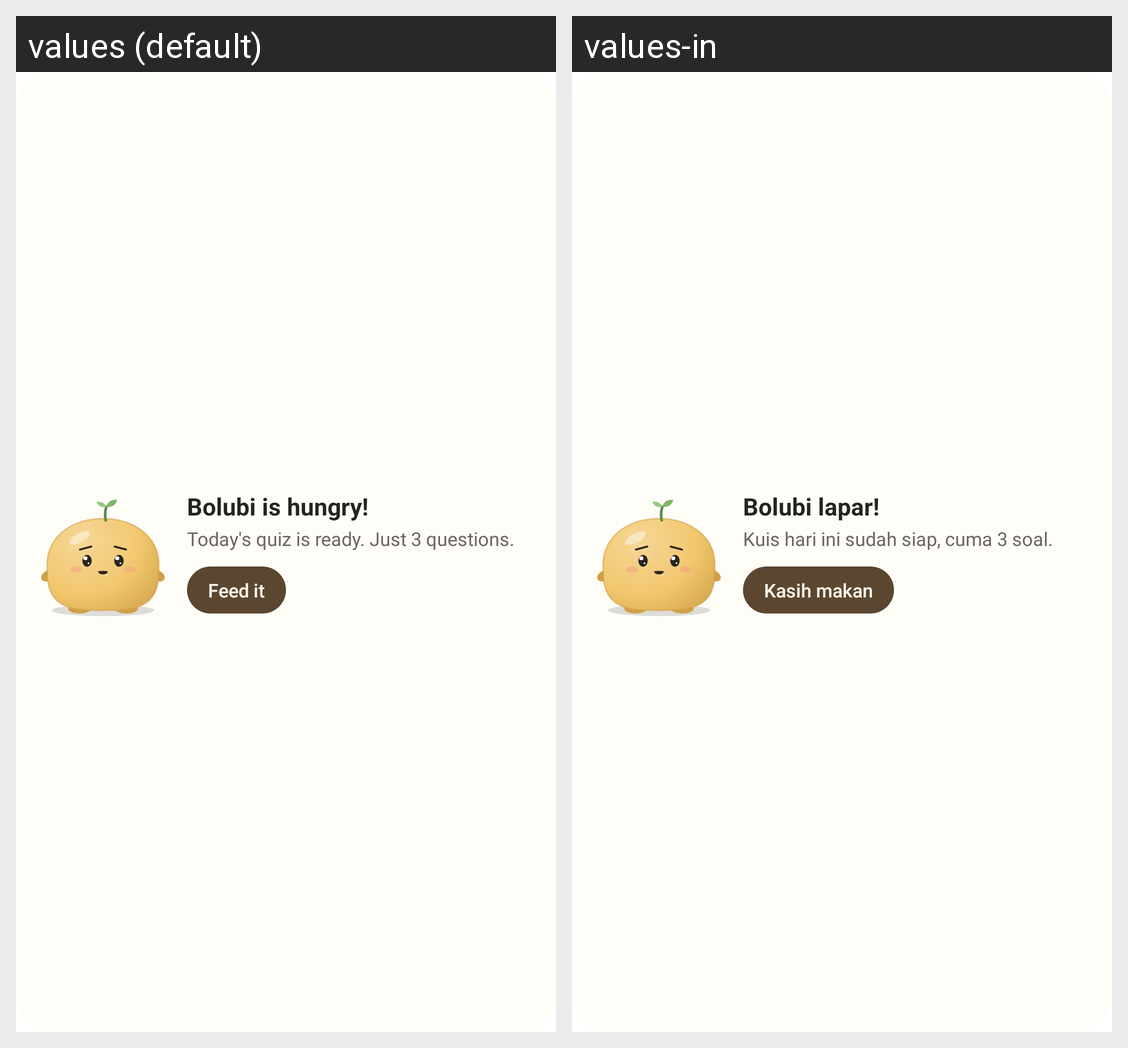

The same Android screen rendered under two of its app's locales, left to right. List the strings drawn on it with the default value and each locale's translation.
Android screen res/layout/widget_pet.xml rendered under 2 locales, left to right: values (default), values-in. Device: Nexus 5 (rendered at 1080×1920; each locale shown at half size, 540×960, under a caption strip naming it); theme Theme.MaterialComponents.DayNight.NoActionBar.
Strings drawn on this screen, with the default value and each locale's value (text and hints the layout hard-codes, and strings that could not be matched under every locale, appear in the picture but are not listed):

widget_preview_title
  values: Bolubi is hungry!
  values-in: Bolubi lapar!

widget_preview_body
  values: Today's quiz is ready. Just 3 questions.
  values-in: Kuis hari ini sudah siap, cuma 3 soal.

widget_preview_cta
  values: Feed it
  values-in: Kasih makan
